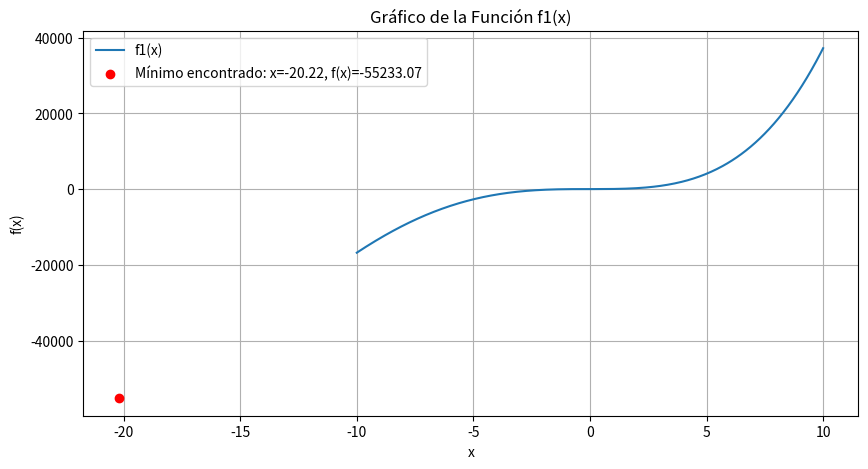
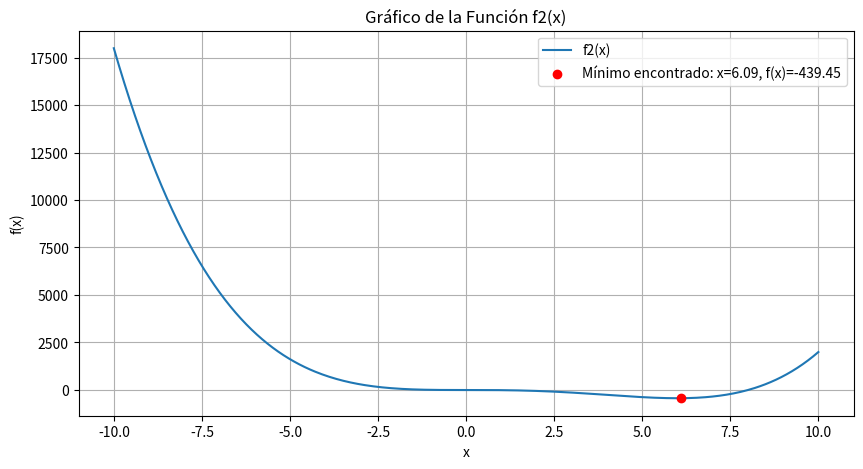

Reproduce these figures in Python, in order.
import numpy as np
import math
import matplotlib.pyplot as plt

def f1(x):
    return x**4 + (3*x)**3 + 2*x**2 - 1

def f2(x):
    return x**4 - (2*x)**3 - 8

def recocido_simulado(funcion, temperatura_inicial, tasa_enfriamiento, temperatura_final, iteraciones_maximas):
    x_actual = np.random.uniform(-10, 10)
    f_actual = funcion(x_actual)
    temperatura_actual = temperatura_inicial
    historial = [(x_actual, f_actual)]
    
    for i in range(iteraciones_maximas):
        x_siguiente = x_actual + np.random.normal()
        f_siguiente = funcion(x_siguiente)

        diferencia_energia = f_siguiente - f_actual
        
        if diferencia_energia < 0 or np.random.uniform() < math.exp(-diferencia_energia / temperatura_actual):
            x_actual, f_actual = x_siguiente, f_siguiente
            historial.append((x_actual, f_actual))
        
        temperatura_actual *= tasa_enfriamiento
        
        if temperatura_actual < temperatura_final:
            break
            
    return x_actual, f_actual, historial

temperatura_inicial = 10000
tasa_enfriamiento = 0.99
temperatura_final = 1e-8
iteraciones_maximas = 1000

min_x1, min_f1, historial1 = recocido_simulado(f1, temperatura_inicial, tasa_enfriamiento, temperatura_final, iteraciones_maximas)
min_x2, min_f2, historial2 = recocido_simulado(f2, temperatura_inicial, tasa_enfriamiento, temperatura_final, iteraciones_maximas)

def graficar_funcion(func, min_x, min_f, titulo, etiqueta):
    x = np.linspace(-10, 10, 400)
    y = func(x)

    plt.figure(figsize=(10, 5))
    plt.plot(x, y, label=etiqueta)
    plt.scatter(min_x, min_f, color='red', zorder=5, label=f'Mínimo encontrado: x={min_x:.2f}, f(x)={min_f:.2f}')
    plt.title(titulo)
    plt.xlabel('x')
    plt.ylabel('f(x)')
    plt.legend()
    plt.grid(True)
    plt.show()

graficar_funcion(f1, min_x1, min_f1, 'Gráfico de la Función f1(x)', 'f1(x)')
graficar_funcion(f2, min_x2, min_f2, 'Gráfico de la Función f2(x)', 'f2(x)')
